Run: headless pygame with SDL's dummy video driver; simulated clock (each Clock.tick advances the game by its frame time, no real sleeping); random seed 0; keys injected as events and as key.get_pressed() state; no mouse input.
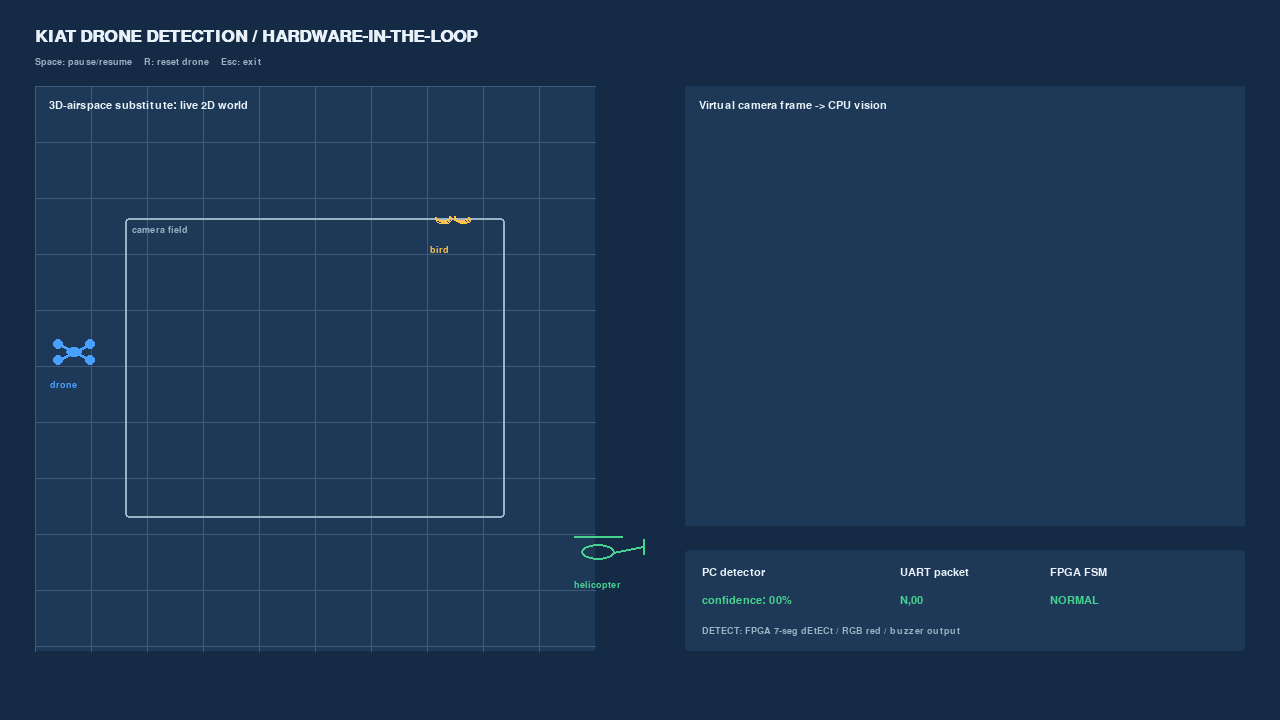
Frame 1 of 4 · flips 1–60 · no input
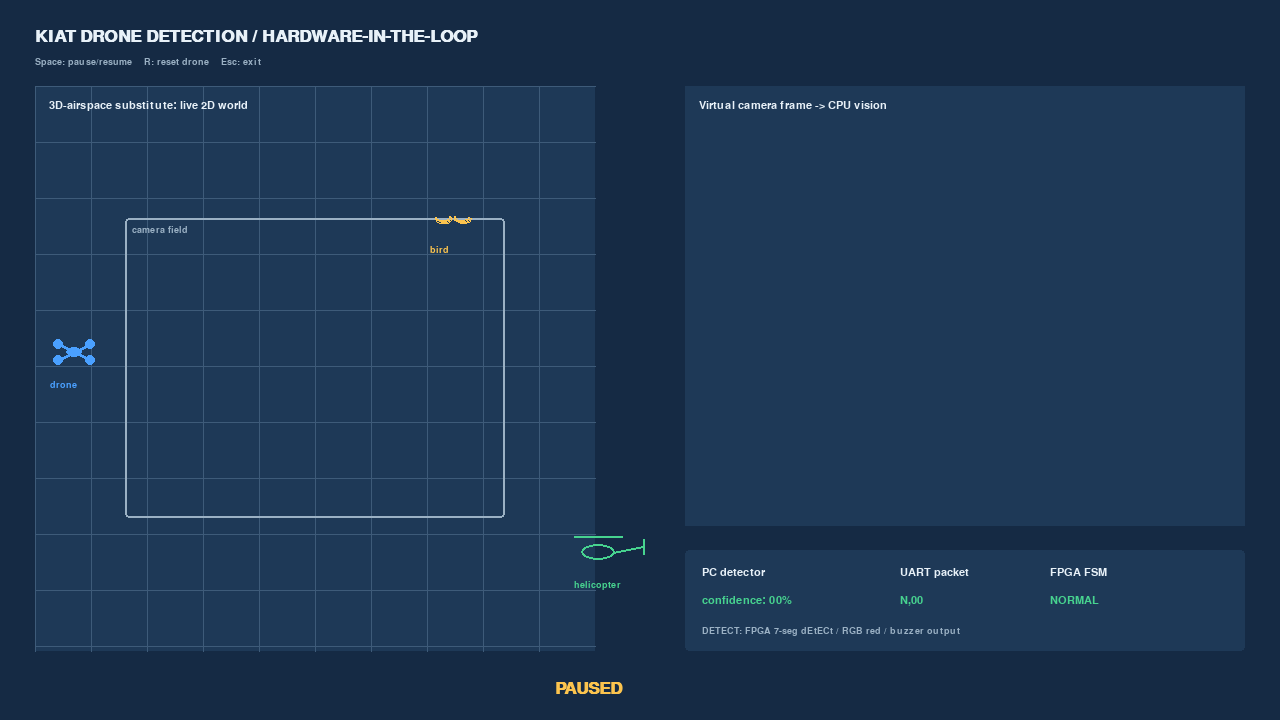
Frame 2 of 4 · flips 61–180 · tapped SPACE, RETURN · held RIGHT (→), D
Frame 3 of 4 · flips 181–300 · held DOWN (↓), S · screen unchanged from frame 2, image omitted
Frame 4 of 4 · flips 301–420 · held LEFT (←), A, UP (↑), W · screen unchanged from frame 3, image omitted

The pygame program that drew these frames:

"""Interactive virtual drone-detection demonstration.

This is a simulation-only front end: its vision score is derived from the
virtual camera scene. Replace `vision_score()` with local inference from a
supercomputer-trained model before connecting the real FPGA UART.
"""

from __future__ import annotations

import math
import random

import pygame

WIDTH, HEIGHT = 1280, 720
WORLD = pygame.Rect(35, 86, 560, 565)
CAMERA = pygame.Rect(685, 86, 560, 440)
FPS = 60

SKY = (21, 42, 68)
PANEL = (30, 57, 87)
GRID = (62, 91, 121)
TEXT = (232, 241, 248)
MUTED = (155, 177, 196)
BLUE = (74, 160, 255)
YELLOW = (252, 196, 78)
GREEN = (71, 211, 143)
RED = (255, 91, 102)


class FlyingObject:
    def __init__(self, kind: str, x: float, y: float, vx: float, vy: float, size: float):
        self.kind, self.x, self.y = kind, x, y
        self.vx, self.vy, self.size = vx, vy, size

    def update(self, dt: float) -> None:
        self.x += self.vx * dt
        self.y += self.vy * dt
        if self.x < -70 or self.x > WORLD.width + 70 or self.y < -70 or self.y > WORLD.height + 70:
            self.x = -55 if self.vx > 0 else WORLD.width + 55
            self.y = random.uniform(65, WORLD.height - 65)


def world_xy(obj: FlyingObject) -> tuple[int, int]:
    return int(WORLD.x + obj.x), int(WORLD.y + obj.y)


def draw_drone(surface: pygame.Surface, x: int, y: int, size: int, color: tuple[int, int, int]) -> None:
    pygame.draw.line(surface, color, (x - size, y - size // 2), (x + size, y + size // 2), 3)
    pygame.draw.line(surface, color, (x - size, y + size // 2), (x + size, y - size // 2), 3)
    for px, py in ((x - size, y - size // 2), (x + size, y + size // 2), (x - size, y + size // 2), (x + size, y - size // 2)):
        pygame.draw.circle(surface, color, (px, py), 5)
    pygame.draw.ellipse(surface, color, (x - size // 2, y - size // 3, size, max(8, size * 2 // 3)))


def draw_bird(surface: pygame.Surface, x: int, y: int, color: tuple[int, int, int]) -> None:
    pygame.draw.arc(surface, color, (x - 19, y - 7, 19, 15), math.pi * 1.08, math.pi * 1.95, 2)
    pygame.draw.arc(surface, color, (x, y - 7, 19, 15), math.pi * 1.05, math.pi * 1.92, 2)


def draw_helicopter(surface: pygame.Surface, x: int, y: int, color: tuple[int, int, int]) -> None:
    pygame.draw.ellipse(surface, color, (x - 17, y - 8, 34, 16), 2)
    pygame.draw.line(surface, color, (x + 15, y), (x + 45, y - 6), 2)
    pygame.draw.line(surface, color, (x + 45, y - 13), (x + 45, y + 2), 2)
    pygame.draw.line(surface, color, (x - 24, y - 16), (x + 24, y - 16), 2)


def draw_object(
    surface: pygame.Surface,
    obj: FlyingObject,
    x: int,
    y: int,
    color: tuple[int, int, int],
    size: int | None = None,
) -> None:
    if obj.kind == "drone":
        draw_drone(surface, x, y, max(11, int(size if size is not None else obj.size)), color)
    elif obj.kind == "bird":
        draw_bird(surface, x, y, color)
    else:
        draw_helicopter(surface, x, y, color)


def vision_score(drone: FlyingObject) -> int:
    """Temporary simulator score; substitute real CPU inference here."""
    dx = drone.x - WORLD.width / 2
    dy = drone.y - WORLD.height / 2
    distance = math.hypot(dx, dy)
    if distance > 238:
        return 0
    return max(0, min(99, int(92 - distance * 0.22 + drone.size * 1.1)))


def label(font: pygame.font.Font, surface: pygame.Surface, text: str, pos: tuple[int, int], color=TEXT) -> None:
    surface.blit(font.render(text, True, color), pos)


def main() -> None:
    pygame.init()
    pygame.display.set_caption("KIAT Drone Detection - Virtual Environment Demo")
    screen = pygame.display.set_mode((WIDTH, HEIGHT))
    clock = pygame.time.Clock()
    title = pygame.font.SysFont("consolas", 25, bold=True)
    body = pygame.font.SysFont("consolas", 17)
    small = pygame.font.SysFont("consolas", 14)

    objects = [
        FlyingObject("drone", -30, 275, 72, -9, 16),
        FlyingObject("bird", 520, 115, -105, 17, 9),
        FlyingObject("helicopter", 600, 470, -38, -4, 15),
    ]
    drone = objects[0]
    running, paused = True, False
    stable_frames = 0
    state = "NORMAL"

    while running:
        dt = clock.tick(FPS) / 1000.0
        for event in pygame.event.get():
            if event.type == pygame.QUIT or (event.type == pygame.KEYDOWN and event.key == pygame.K_ESCAPE):
                running = False
            elif event.type == pygame.KEYDOWN and event.key == pygame.K_SPACE:
                paused = not paused
            elif event.type == pygame.KEYDOWN and event.key == pygame.K_r:
                drone.x, drone.y = -30, 275
                stable_frames, state = 0, "NORMAL"

        if not paused:
            for obj in objects:
                obj.update(dt)

        score = vision_score(drone)
        detected = score >= 70
        stable_frames = min(5, stable_frames + 1) if detected else max(0, stable_frames - 2)
        state = "DETECT" if stable_frames >= 5 else "SUSPECT" if stable_frames else "NORMAL"
        packet = f"D,{score:02d}" if detected else "N,00"

        screen.fill(SKY)
        label(title, screen, "KIAT DRONE DETECTION / HARDWARE-IN-THE-LOOP", (35, 28))
        label(small, screen, "Space: pause/resume    R: reset drone    Esc: exit", (35, 57), MUTED)

        pygame.draw.rect(screen, PANEL, WORLD)
        pygame.draw.rect(screen, PANEL, CAMERA)
        for x in range(WORLD.x, WORLD.right, 56):
            pygame.draw.line(screen, GRID, (x, WORLD.y), (x, WORLD.bottom), 1)
        for y in range(WORLD.y, WORLD.bottom, 56):
            pygame.draw.line(screen, GRID, (WORLD.x, y), (WORLD.right, y), 1)
        label(body, screen, "3D-airspace substitute: live 2D world", (WORLD.x + 14, WORLD.y + 14))
        label(body, screen, "Virtual camera frame -> CPU vision", (CAMERA.x + 14, CAMERA.y + 14))

        zone = pygame.Rect(WORLD.centerx - 190, WORLD.centery - 150, 380, 300)
        pygame.draw.rect(screen, MUTED, zone, 2, border_radius=4)
        label(small, screen, "camera field", (zone.x + 7, zone.y + 7), MUTED)
        for obj in objects:
            x, y = world_xy(obj)
            color = BLUE if obj.kind == "drone" else YELLOW if obj.kind == "bird" else GREEN
            draw_object(screen, obj, x, y, color)
            label(small, screen, obj.kind, (x - 24, y + 28), color)

        # A separate camera rendering: only objects inside the camera field are visible.
        for obj in objects:
            x, y = world_xy(obj)
            if zone.collidepoint(x, y):
                cx = CAMERA.x + (x - zone.x) * CAMERA.width // zone.width
                cy = CAMERA.y + 45 + (y - zone.y) * 330 // zone.height
                color = RED if obj.kind == "drone" and detected else BLUE if obj.kind == "drone" else YELLOW if obj.kind == "bird" else GREEN
                draw_object(screen, obj, cx, cy, color, max(12, int(obj.size * 1.45)))
                if obj.kind == "drone" and detected:
                    box = pygame.Rect(cx - 42, cy - 42, 84, 84)
                    pygame.draw.rect(screen, RED, box, 2)
                    label(small, screen, f"drone {score}%", (box.x, box.y - 20), RED)

        pygame.draw.rect(screen, PANEL, (685, 550, 560, 101), border_radius=4)
        state_color = RED if state == "DETECT" else YELLOW if state == "SUSPECT" else GREEN
        label(body, screen, "PC detector", (702, 567))
        label(body, screen, f"confidence: {score:02d}%", (702, 595), state_color)
        label(body, screen, "UART packet", (900, 567))
        label(body, screen, packet, (900, 595), state_color)
        label(body, screen, "FPGA FSM", (1050, 567))
        label(body, screen, state, (1050, 595), state_color)
        label(small, screen, "DETECT: FPGA 7-seg dEtECt / RGB red / buzzer output", (702, 626), MUTED)

        if paused:
            label(title, screen, "PAUSED", (555, 680), YELLOW)
        pygame.display.flip()

    pygame.quit()


if __name__ == "__main__":
    main()
